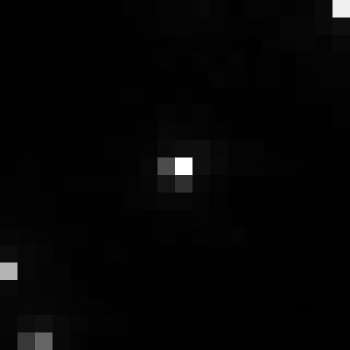

The table this chart was drawn from, first rows:
, xmin, ymin, lat, lon, area, perimeter, max_nanowatts, min_nanowatts, moonlight_illumination, clear_sky_confidence, mean_nanowatts
0, 797, 3118, -4.453, -4.453, 1.0, 0.0, 14.77, 0.1994, 11.82, 0.0, 1.563
